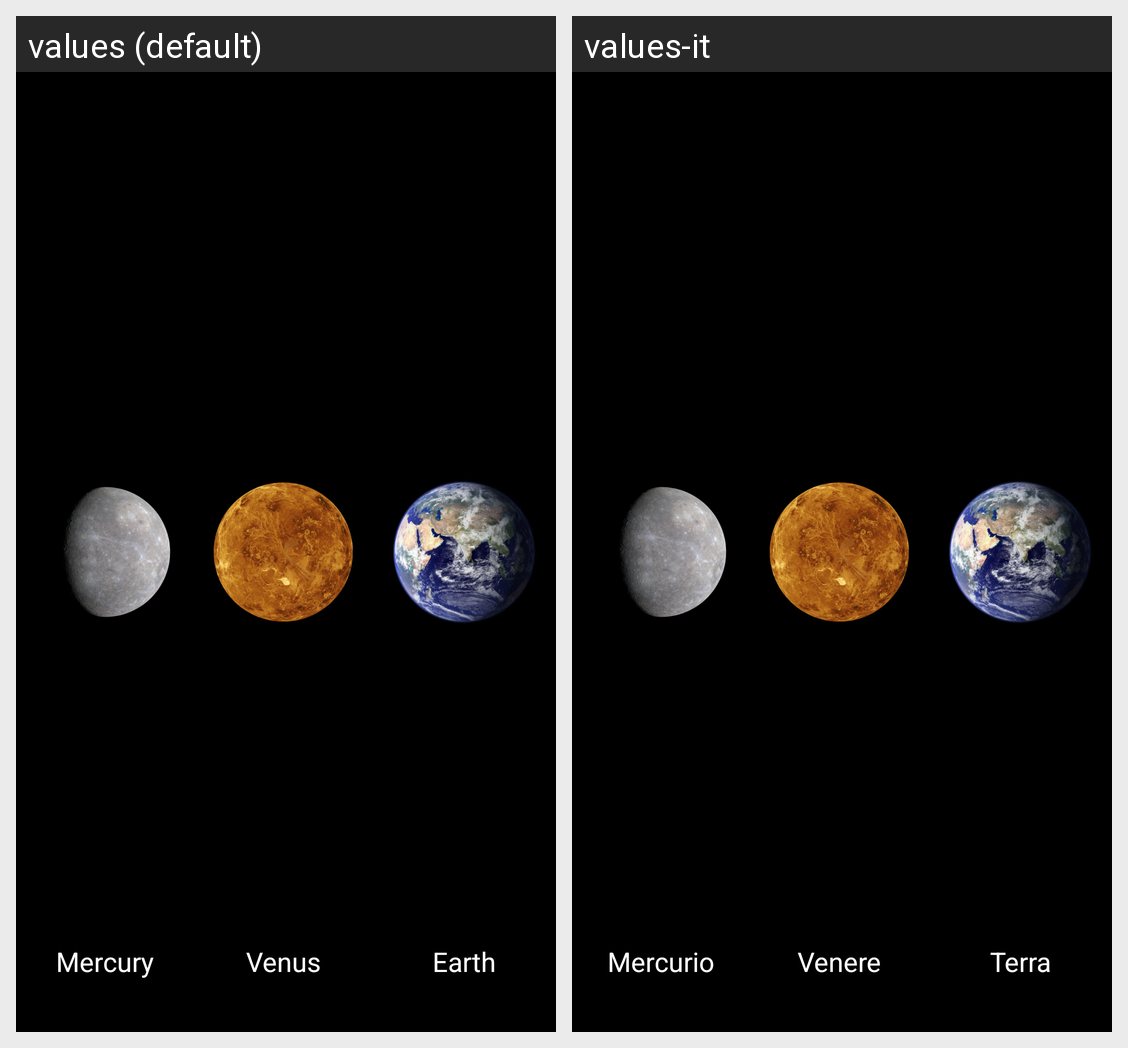

The same Android screen rendered under two of its app's locales, left to right. List the strings drawn on it with the default value and each locale's translation.
Android screen res/layout/activity_zoom_carousel_valueanimator.xml rendered under 2 locales, left to right: values (default), values-it. Device: Nexus 5 (rendered at 1080×1920; each locale shown at half size, 540×960, under a caption strip naming it); theme AppTheme.
Strings drawn on this screen, with the default value and each locale's value (text and hints the layout hard-codes, and strings that could not be matched under every locale, appear in the picture but are not listed):

planet_mercury
  values: Mercury
  values-it: Mercurio

planet_venus
  values: Venus
  values-it: Venere

planet_earth
  values: Earth
  values-it: Terra
